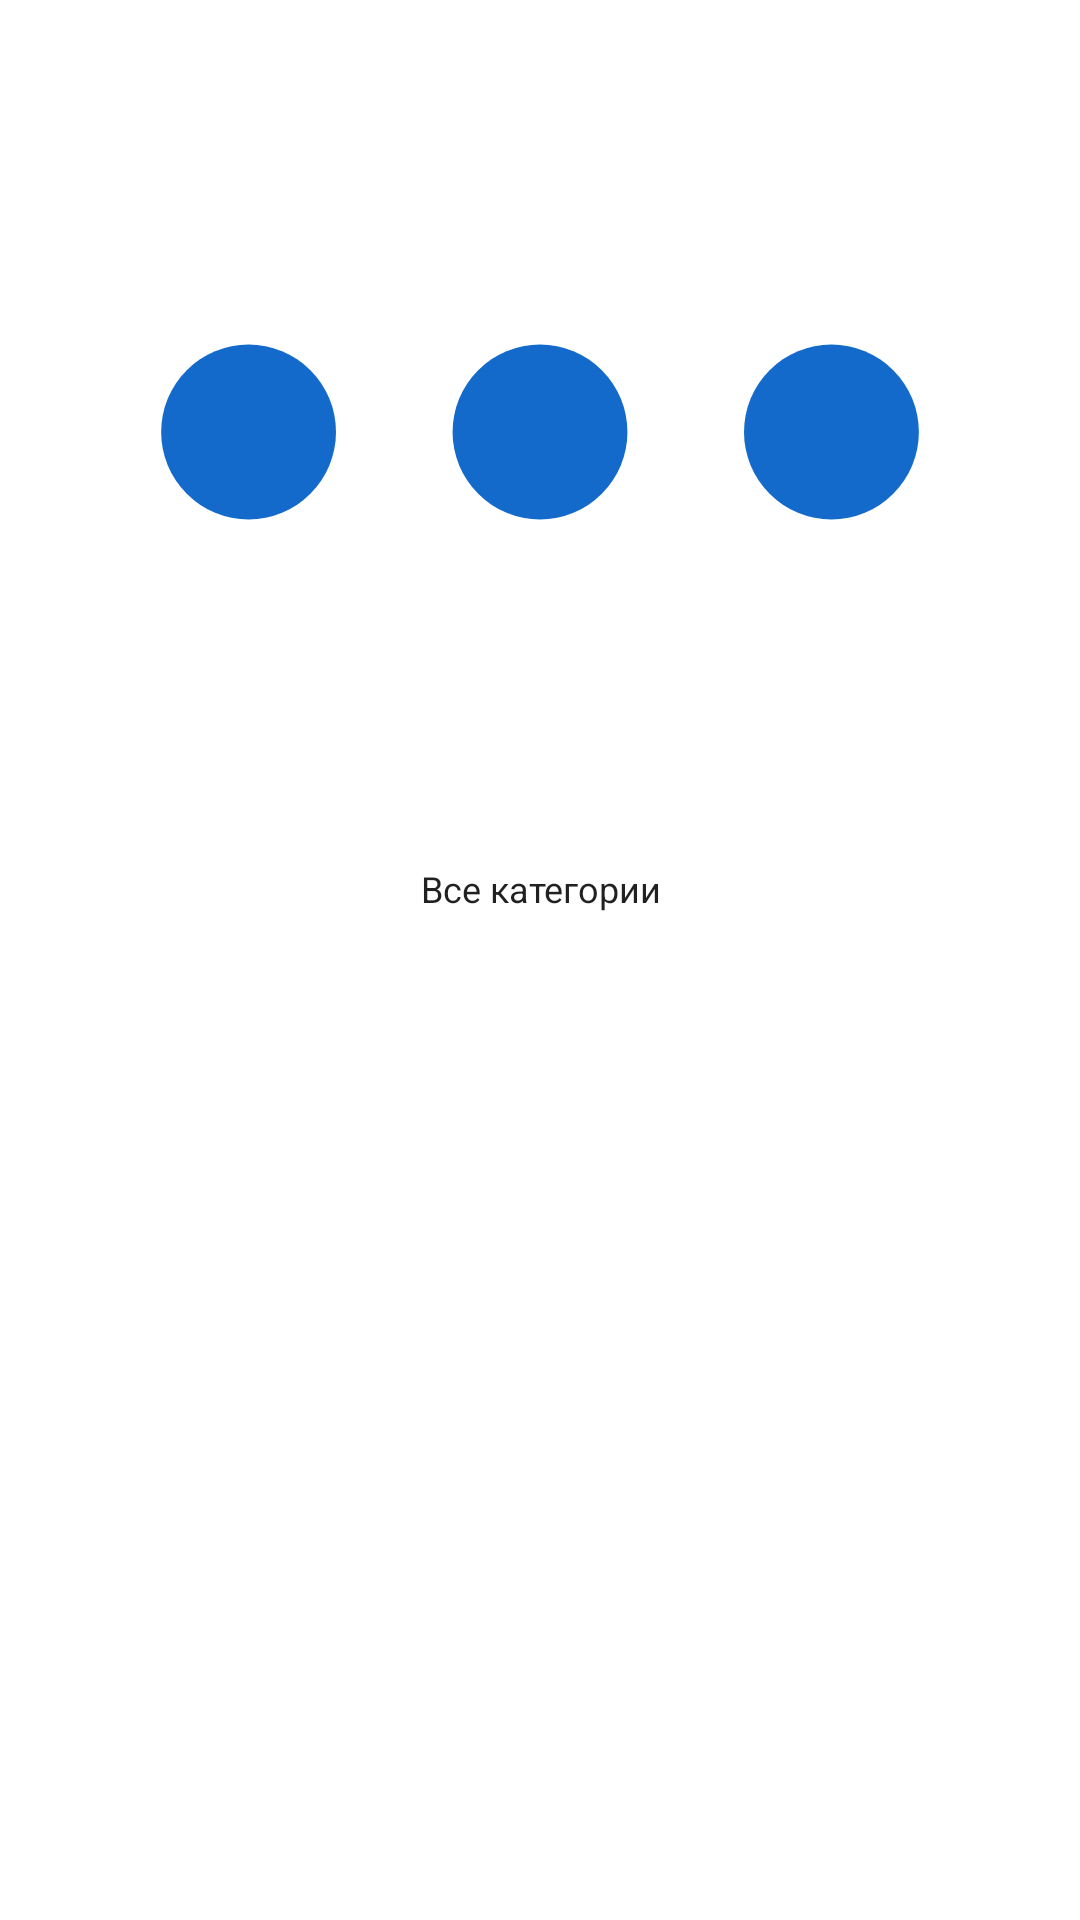

Here is an Android app screen rendered from its layout file. Give the layout XML and the strings, colors and styles it references.
<!-- AndroidManifest.xml: application theme AppTheme -->
<!-- res/layout/category_tile_all_item.xml -->
<?xml version="1.0" encoding="utf-8"?>

<layout
    xmlns:android="http://schemas.android.com/apk/res/android"
    xmlns:app="http://schemas.android.com/apk/res-auto"
    >

    <data>

        <variable
            name="vm"
            type="ru.apteka.screen.aptekanew.presentation.viewmodel.CategoryTileAllItemViewModel"
            />
    </data>

    <androidx.constraintlayout.widget.ConstraintLayout
        android:layout_width="match_parent"
        android:layout_height="wrap_content"
        android:background="?attr/selectableItemBackground"
        android:clickable="true"
        android:focusable="true"
        android:minHeight="64dp"
        android:onClick="@{()->vm.click()}"
        android:orientation="vertical"
        >

        <ImageView
            android:id="@+id/imageView"
            android:layout_width="0dp"
            android:layout_height="0dp"
            android:layout_marginLeft="36dp"
            android:layout_marginRight="36dp"
            android:padding="8dp"
            app:layout_constraintBottom_toTopOf="@id/category_name"
            app:layout_constraintDimensionRatio="H,1:1"
            app:layout_constraintEnd_toEndOf="parent"
            app:layout_constraintStart_toStartOf="parent"
            app:layout_constraintTop_toTopOf="parent"
            app:srcCompat="@drawable/ic_all_categories_tile_icon"
            />

        <TextView
            android:id="@+id/category_name"
            android:layout_width="wrap_content"
            android:layout_height="wrap_content"
            android:layout_gravity="center"
            android:paddingBottom="8dp"
            android:gravity="center"
            android:paddingLeft="8dp"
            android:paddingRight="8dp"
            android:text="Все категории"
            android:textSize="12sp"
            app:layout_constraintEnd_toEndOf="parent"
            app:layout_constraintStart_toStartOf="parent"
            app:layout_constraintTop_toBottomOf="@id/imageView"
            />
    </androidx.constraintlayout.widget.ConstraintLayout>
</layout>
<!-- resources referenced by this layout -->
<resources>
  <!-- drawable ic_all_categories_tile_icon (drawable) -->
  <vector xmlns:android="http://schemas.android.com/apk/res/android"
      android:width="28dp"
      android:height="28dp"
      android:viewportWidth="28"
      android:viewportHeight="28">
    <path
        android:pathData="M4,14m-3,0a3,3 0,1 1,6 0a3,3 0,1 1,-6 0"
        android:fillColor="@color/color_icon_2"/>
    <path
        android:pathData="M14,14m-3,0a3,3 0,1 1,6 0a3,3 0,1 1,-6 0"
        android:fillColor="@color/color_icon_2"/>
    <path
        android:pathData="M24,14m-3,0a3,3 0,1 1,6 0a3,3 0,1 1,-6 0"
        android:fillColor="@color/color_icon_2"/>
  </vector>
  <style name="AppTheme" parent="Theme.AppCompat.Light.NoActionBar">
          <item name="colorPrimary">@color/color_primary</item>
          <item name="colorPrimaryDark">@color/color_primary</item>
          <item name="colorAccent">@color/color_primary</item>
          <item name="android:colorBackground">@color/color_bg</item>
          <item name="android:windowBackground">@color/color_bg</item>
          <item name="android:colorAccent" tools:targetApi="lollipop">@color/color_primary</item>
          <item name="android:statusBarColor" tools:targetApi="lollipop">@color/color_tabbar_bg</item>
          
          <item name="android:textColor">@color/color_text</item>
          <item name="android:textColorHint">@color/color_hint</item>
          <item name="android:editTextColor">@color/color_text</item>
          <item name="editTextColor">@color/color_text</item>
      </style>
  <color name="color_icon_2">@color/color_primary</color>
  <color name="color_primary">#136acb</color>
  <color name="color_bg">#ffffff</color>
  <color name="color_tabbar_bg">@color/color_primary</color>
  <color name="color_text">@color/color_text_black</color>
  <color name="color_hint">#61000000</color>
  <color name="color_text_black">#de000000</color>
</resources>
